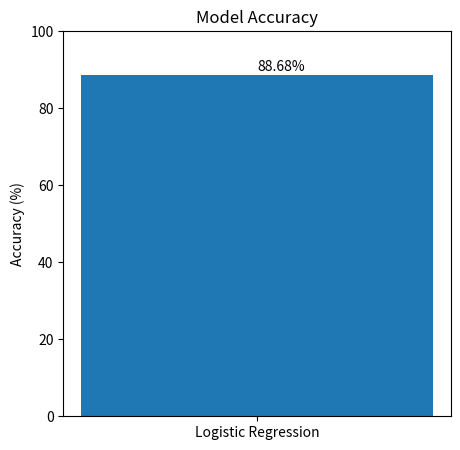

Python code for this plot: (Note: this script raises an exception after producing the figure.)
import matplotlib.pyplot as plt

accuracy = 88.68

plt.figure(figsize=(5,5))

plt.bar(["Logistic Regression"], [accuracy])

plt.ylim(0,100)

plt.ylabel("Accuracy (%)")

plt.title("Model Accuracy")

plt.text(0, accuracy+1, f"{accuracy}%")

plt.savefig("reports/accuracy_chart.png")

plt.show()

print("Accuracy Chart Saved Successfully")
